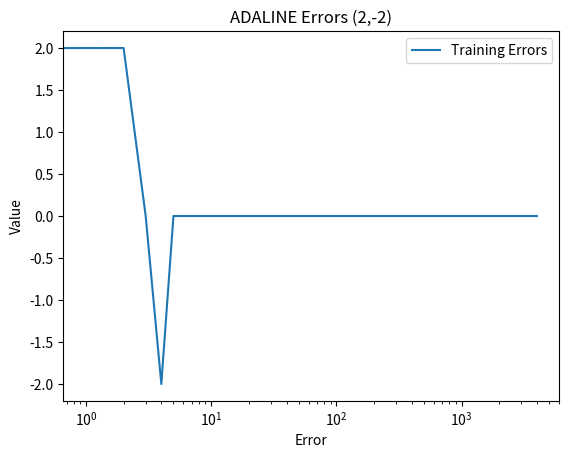

Source code (Python):
import numpy as np
import matplotlib.pyplot as plt
import math
LEARNING_RATE = 0.5
def step(x):
    if (x > 0):
        return 1
    else:
        return -1;
INPUTS = np.array([[-1,-1,1],[-1,1,1],[1,-1,1],[1,1,1] ])
OUTPUTS = np.array([[-1,1,1,1]]).T
WEIGHTS = np.array([[0],[0],[0]])
print("Random Weights {} before training".format(WEIGHTS))
errors=[]

for iter in range(1000):
    for input_item,desired in zip(INPUTS, OUTPUTS):
        ADALINE_OUTPUT = (input_item[0]*WEIGHTS[0]) + (input_item[1]*WEIGHTS[1]) + (input_item[2]*WEIGHTS[2])
        ADALINE_OUTPUT = step(ADALINE_OUTPUT)
        ERROR = desired - ADALINE_OUTPUT
        errors.append(ERROR)
        WEIGHTS[0] = WEIGHTS[0] + LEARNING_RATE * ERROR * input_item[0]
        WEIGHTS[1] = WEIGHTS[1] + LEARNING_RATE * ERROR * input_item[1]
        WEIGHTS[2] = WEIGHTS[2] + LEARNING_RATE * ERROR * input_item[2]

print("Random Weights {} after training".format(WEIGHTS))

for input_item,desired in zip(INPUTS, OUTPUTS):
    ADALINE_OUTPUT = (input_item[0]*WEIGHTS[0]) +(input_item[1]*WEIGHTS[1]) + (input_item[2]*WEIGHTS[2])
    ADALINE_OUTPUT = step(ADALINE_OUTPUT)
    print("Actual {} desired {} ".format(ADALINE_OUTPUT,desired))

ax = plt.subplot(111)
ax.plot(errors, label='Training Errors')
ax.set_xscale("log")
plt.title("ADALINE Errors (2,-2)")
plt.legend()
plt.xlabel('Error')
plt.ylabel('Value')
plt.show()
